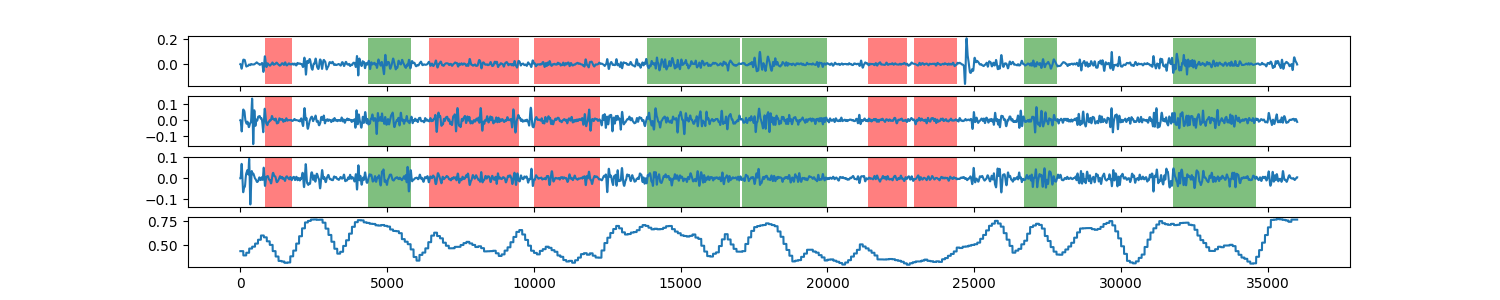

The data file committed next to this chart (first rows):
0, 0.440916356378
1, 0.4409
2, 0.4409
3, 0.4409
4, 0.4409
5, 0.4409
6, 0.4409
7, 0.4409
8, 0.4409
9, 0.4409
10, 0.4409
11, 0.4409
12, 0.4409
13, 0.4409
14, 0.4409
15, 0.4409
16, 0.4409
17, 0.4409
18, 0.4409
19, 0.4409
20, 0.4409
21, 0.4409
22, 0.4409
23, 0.4409
24, 0.4409
25, 0.4409
26, 0.4409
27, 0.4409
28, 0.4409
29, 0.4409
30, 0.4409
31, 0.4409
32, 0.4409
33, 0.4409
34, 0.4409
35, 0.4409
36, 0.4409
37, 0.4409
38, 0.4409
39, 0.4409
40, 0.4409
41, 0.4409
42, 0.4409
43, 0.4409
44, 0.4409
45, 0.4409
46, 0.4409
47, 0.4409
48, 0.4409
49, 0.4409
50, 0.4409
51, 0.4409
52, 0.4409
53, 0.4409
54, 0.4409
55, 0.4409
56, 0.4409
57, 0.4409
58, 0.4409
59, 0.4409
60, 0.4409
... 35,938 more rows
